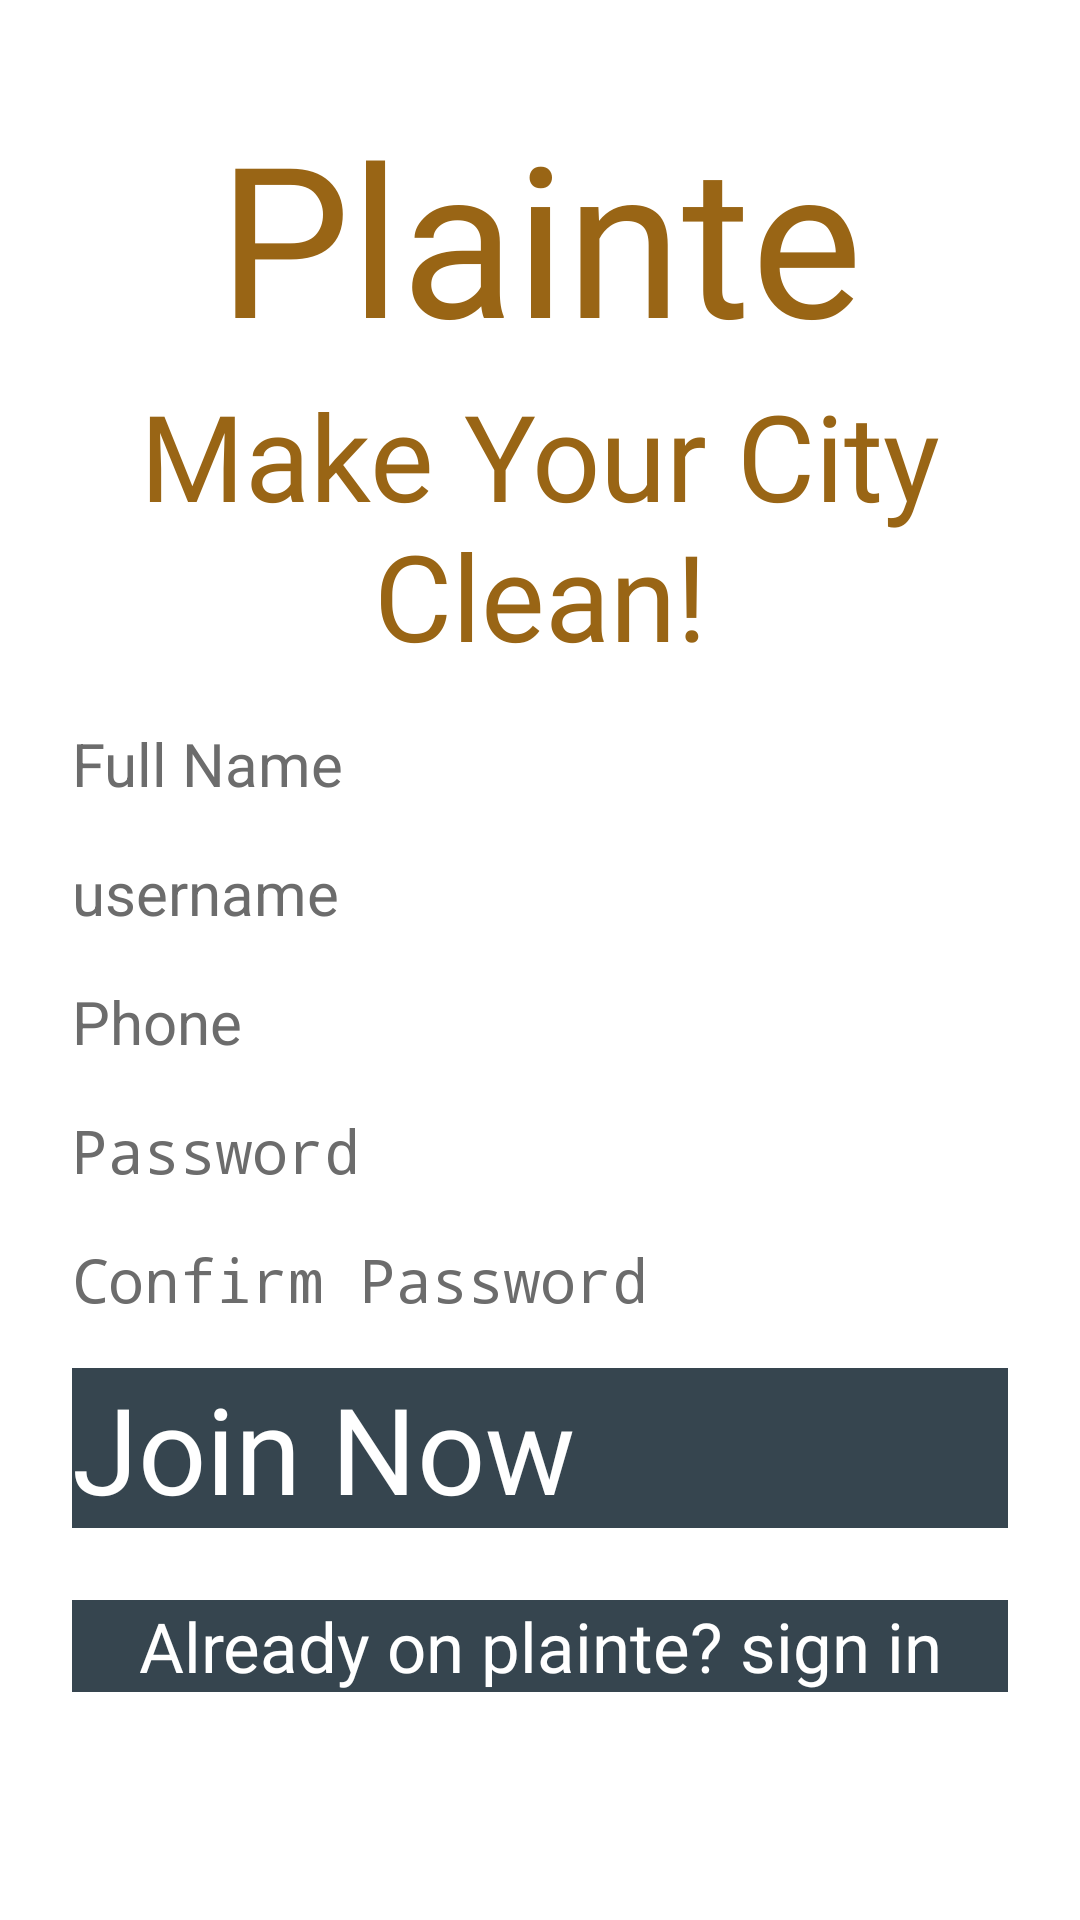

The Android layout XML behind this screen, and the referenced resources:
<!-- AndroidManifest.xml: application theme Theme.Rajesh -->
<!-- res/layout/activity_register.xml -->
<?xml version="1.0" encoding="utf-8"?>

<RelativeLayout xmlns:android="http://schemas.android.com/apk/res/android"
    xmlns:tools="http://schemas.android.com/tools"
    android:layout_width="match_parent"
    android:layout_height="match_parent"
    android:background="@color/white"
    tools:context=".RegisterActivity">


    <LinearLayout
        android:layout_width="match_parent"
        android:layout_height="wrap_content"
        android:orientation="vertical"
        android:background="@color/white"
        android:paddingLeft="8dp"
        android:paddingRight="8dp"
        android:paddingBottom="16dp"
        android:paddingTop="16dp"
        android:layout_margin="16dp"
        tools:ignore="UselessParent">
        <TextView
            android:layout_width="match_parent"
            android:text="Plainte"
            android:textAlignment="center"
            android:textSize="70dp"
            android:textColor="@color/gb"
            android:fontFamily="@font/f"
            android:layout_height="match_parent"/>
        <TextView
            android:layout_width="match_parent"
            android:text="Make Your City Clean!"
            android:textAlignment="center"
            android:textColor="@color/gb"
            android:fontFamily="@font/f"
            android:textSize="40dp"
            android:layout_height="match_parent"/>

        <EditText
            android:id="@+id/fullname"
            android:layout_width="match_parent"
            android:layout_height="wrap_content"
            android:layout_marginTop="16dp"
            android:layout_marginBottom="16dp"
            android:ems="10"

            android:textSize="20dp"
            android:hint="@string/full_name"

            android:textColorHint="@color/darkgray"
            android:textColor="@color/black"
            android:inputType="textPersonName"
            android:importantForAutofill="no"
             />

        <EditText
            android:id="@+id/username"
            android:layout_width="match_parent"
            android:layout_height="wrap_content"
            android:layout_marginBottom="16dp"
            android:ems="10"
            android:hint="username"
            android:textSize="20dp"
            android:textColorHint="@color/darkgray"
            android:textColor="@color/black"
            android:inputType="textEmailAddress"
            android:importantForAutofill="no"
             />

        <EditText
            android:id="@+id/phone"
            android:layout_width="match_parent"
            android:layout_height="wrap_content"
            android:layout_marginBottom="16dp"
            android:ems="10"
            android:hint="@string/phone"
            android:textSize="20dp"
            android:textColorHint="@color/darkgray"
            android:textColor="@color/black"
            android:inputType="phone"
            android:importantForAutofill="no" />

        <EditText
            android:id="@+id/password"
            android:layout_width="match_parent"
            android:layout_marginBottom="16dp"
            android:layout_height="wrap_content"
            android:ems="10"
            android:hint="Password"
            android:textSize="20dp"
            android:textColorHint="@color/darkgray"
            android:textColor="@color/black"
            android:inputType="textPassword"
            android:importantForAutofill="no"
            tools:ignore="HardcodedText" />

        <EditText
            android:id="@+id/confirmPassword"
            android:layout_width="match_parent"
            android:layout_height="wrap_content"
            android:layout_marginBottom="16dp"
            android:ems="10"
            android:hint="Confirm Password"
            android:textColorHint="@color/darkgray"
            android:textColor="@color/black"
            android:inputType="textPassword"
            android:importantForAutofill="no"
            android:textSize="20dp"
            tools:ignore="HardcodedText" />

        <Button
            android:id="@+id/regButton"
            android:layout_width="match_parent"
            android:layout_height="wrap_content"
            android:text="Join Now"
            android:textColor="@color/white"
            android:background="@color/black"
            android:onClick="register"
            android:fontFamily="@font/c"
            android:textSize="40dp"
            android:layout_marginBottom="24dp"
            />

        <Button
            android:id="@+id/loginQuestion"
            android:layout_width="match_parent"
            android:layout_height="wrap_content"
            android:text="Already on plainte? sign in"
            android:textColor="@color/white"
            android:background="@color/black"
            android:textAlignment="center"
            android:fontFamily="@font/c"
            android:textSize="23dp"
            android:onClick="registerlogin"
           />
    </LinearLayout>

</RelativeLayout>
<!-- resources referenced by this layout -->
<resources>
  <color name="black">#36454f</color>
  <color name="darkgray">#6c6c6c</color>
  <color name="gb">#996515</color>
  <color name="white">#FFFFFF</color>
  <string name="full_name">Full Name</string>
  <string name="phone">Phone</string>
  <style name="Theme.Rajesh" parent="Theme.MaterialComponents.DayNight.DarkActionBar">
          
  
          <item name="colorOnSecondary">@color/black</item>
          
          <item name="android:statusBarColor" tools:targetApi="l">?attr/colorPrimaryVariant</item>
          
      </style>
</resources>
